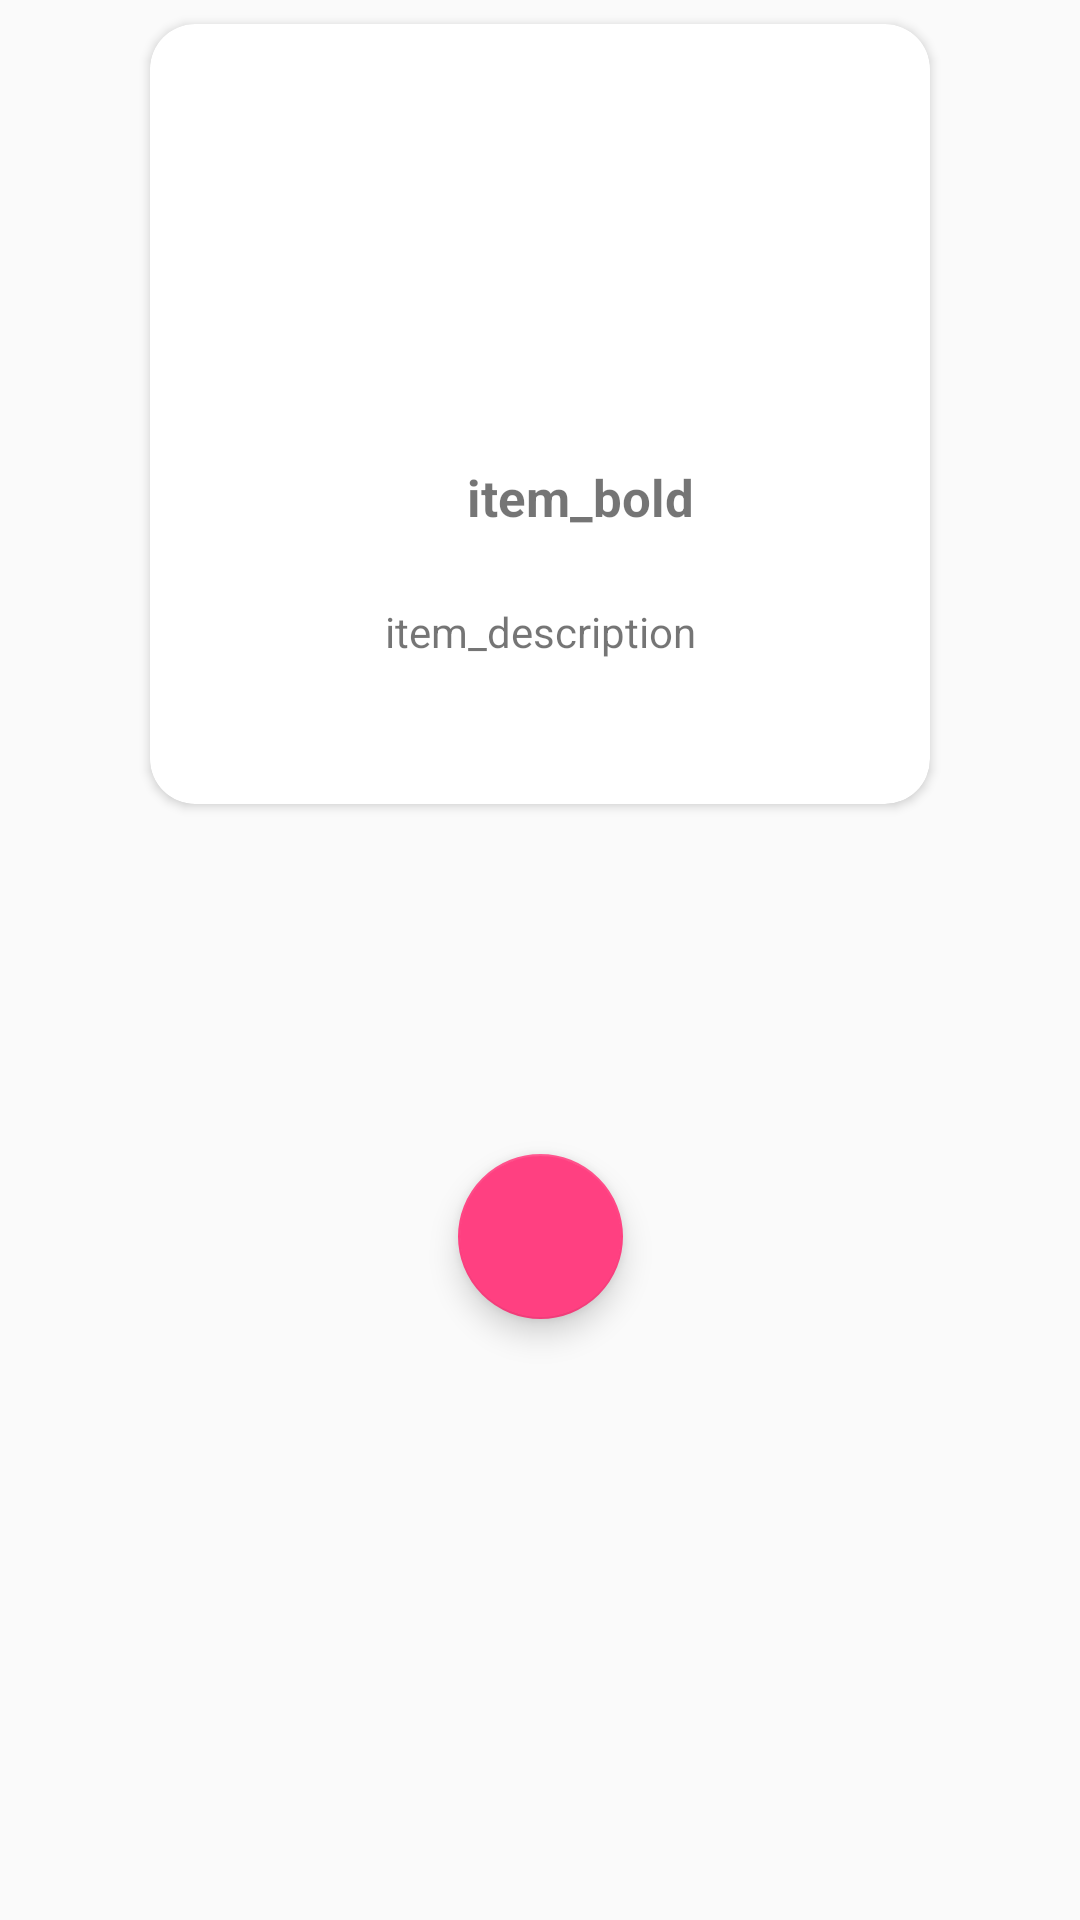

Reconstruct the res/layout file that produces this screen, plus the resources it refers to.
<!-- AndroidManifest.xml: application theme AppTheme -->
<!-- res/layout/activity_gamemode_list_item.xml -->
<?xml version="1.0" encoding="utf-8"?>
<android.support.constraint.ConstraintLayout xmlns:android="http://schemas.android.com/apk/res/android"
    xmlns:app="http://schemas.android.com/apk/res-auto"
    xmlns:tools="http://schemas.android.com/tools"
    android:layout_width="match_parent"
    android:layout_height="350dp"
    tools:context=".items.GamemodeListItem">

    <android.support.design.widget.FloatingActionButton
        android:id="@+id/floatingButtonItem"
        android:layout_width="55dp"
        android:layout_height="55dp"
        android:layout_marginBottom="8dp"
        android:layout_marginEnd="8dp"
        android:layout_marginStart="8dp"
        android:layout_marginTop="192dp"
        android:clickable="true"
        app:layout_constraintBottom_toBottomOf="parent"
        app:layout_constraintEnd_toEndOf="parent"
        app:layout_constraintStart_toStartOf="parent"
        app:layout_constraintTop_toTopOf="@+id/constraintLayout"
        app:srcCompat="@drawable/ic_next" />

    <android.support.constraint.ConstraintLayout
        android:id="@+id/constraintLayout"
        android:layout_width="match_parent"
        android:layout_height="wrap_content">

        <android.support.v7.widget.CardView
            android:id="@+id/cardView"
            android:layout_width="260dp"
            android:layout_height="260dp"
            android:layout_marginBottom="8dp"
            android:layout_marginEnd="8dp"
            android:layout_marginStart="8dp"
            android:layout_marginTop="8dp"
            app:cardCornerRadius="15dp"
            app:layout_constraintBottom_toBottomOf="parent"
            app:layout_constraintEnd_toEndOf="parent"
            app:layout_constraintStart_toStartOf="parent"
            app:layout_constraintTop_toTopOf="parent">

            <android.support.constraint.ConstraintLayout
                android:layout_width="match_parent"
                android:layout_height="match_parent">

                <ImageView
                    android:id="@+id/imageViewItem"
                    android:layout_width="296dp"
                    android:layout_height="130dp"
                    android:scaleType="centerCrop"
                    app:layout_constraintEnd_toEndOf="parent"
                    app:layout_constraintStart_toStartOf="parent"
                    app:layout_constraintTop_toTopOf="parent"
                    app:srcCompat="@drawable/ic_launcher_background" />

                <TextView
                    android:id="@+id/textViewDescription"
                    android:layout_width="0dp"
                    android:layout_height="wrap_content"
                    android:layout_marginBottom="40dp"
                    android:layout_marginEnd="5dp"
                    android:layout_marginStart="5dp"
                    android:layout_marginTop="8dp"
                    android:text="item_description"
                    android:textAlignment="center"
                    app:layout_constraintBottom_toBottomOf="parent"
                    app:layout_constraintEnd_toEndOf="parent"
                    app:layout_constraintHorizontal_bias="0.5"
                    app:layout_constraintStart_toStartOf="parent"
                    app:layout_constraintTop_toBottomOf="@+id/constraintLayout8" />

                <android.support.constraint.ConstraintLayout
                    android:id="@+id/constraintLayout8"
                    android:layout_width="wrap_content"
                    android:layout_height="wrap_content"
                    android:layout_marginEnd="8dp"
                    android:layout_marginStart="8dp"
                    android:layout_marginTop="8dp"
                    app:layout_constraintEnd_toEndOf="parent"
                    app:layout_constraintStart_toStartOf="parent"
                    app:layout_constraintTop_toBottomOf="@+id/imageViewItem">

                    <ImageView
                        android:id="@+id/imageViewIcon4"
                        android:layout_width="31dp"
                        android:layout_height="23dp"
                        android:layout_marginBottom="8dp"
                        android:layout_marginEnd="4dp"
                        android:layout_marginTop="8dp"
                        app:layout_constraintBottom_toBottomOf="parent"
                        app:layout_constraintEnd_toStartOf="@+id/textViewItem"
                        app:layout_constraintTop_toTopOf="parent"
                        app:srcCompat="@drawable/ic_launcher_background" />

                    <TextView
                        android:id="@+id/textViewItem"
                        android:layout_width="wrap_content"
                        android:layout_height="wrap_content"
                        android:layout_marginBottom="8dp"
                        android:layout_marginEnd="8dp"
                        android:layout_marginTop="8dp"
                        android:text="item_bold"
                        android:textAlignment="center"
                        android:textSize="17sp"
                        android:textStyle="bold"
                        app:layout_constraintBottom_toBottomOf="parent"
                        app:layout_constraintEnd_toEndOf="parent"
                        app:layout_constraintTop_toTopOf="parent" />
                </android.support.constraint.ConstraintLayout>

            </android.support.constraint.ConstraintLayout>
        </android.support.v7.widget.CardView>
    </android.support.constraint.ConstraintLayout>

</android.support.constraint.ConstraintLayout>
<!-- resources referenced by this layout -->
<resources>
  <style name="AppTheme" parent="Theme.AppCompat.Light.NoActionBar">
          
          <item name="colorPrimary">@color/colorPrimary</item>
          <item name="colorPrimaryDark">@color/colorPrimaryDark</item>
          <item name="colorAccent">@color/colorAccent</item>
          <item name="android:windowFullscreen">true</item>
          <item name="windowActionBar">false</item>
          <item name="windowNoTitle">true</item>
      </style>
  <color name="colorPrimary">#ffffff</color>
  <color name="colorPrimaryDark">#ffffff</color>
  <color name="colorAccent">#FF4081</color>
</resources>
